Image classification data set "dataset" (An0jin/ToneiverseLinux on GitHub). Class labels (4): autumn warm, spring warm, summer cool, winter cool.

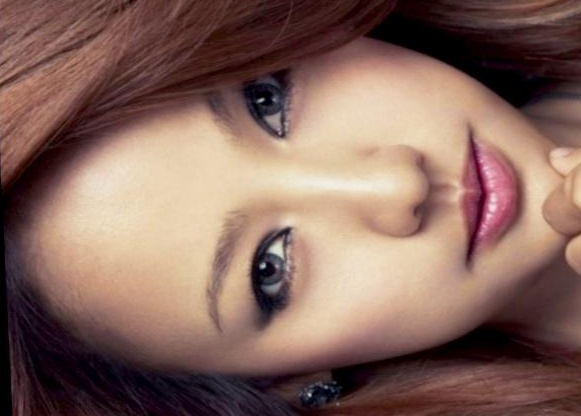
Label: autumn warm

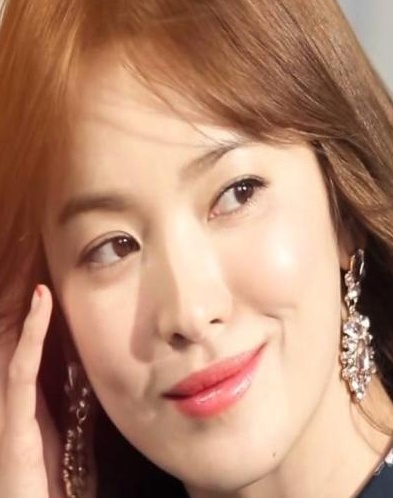
Label: autumn warm

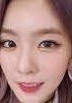
Label: summer cool

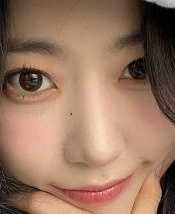
Label: spring warm

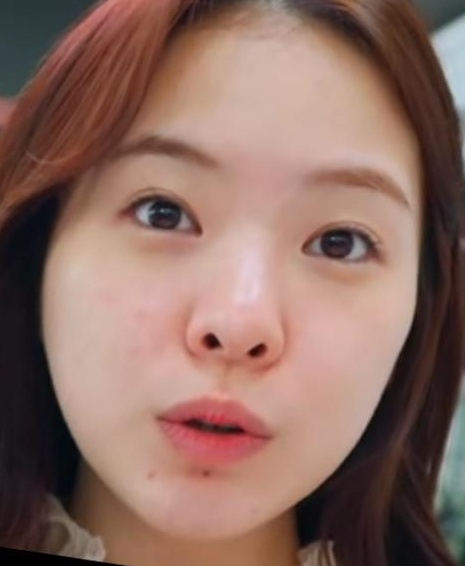
Label: spring warm

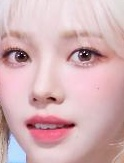
Label: winter cool
